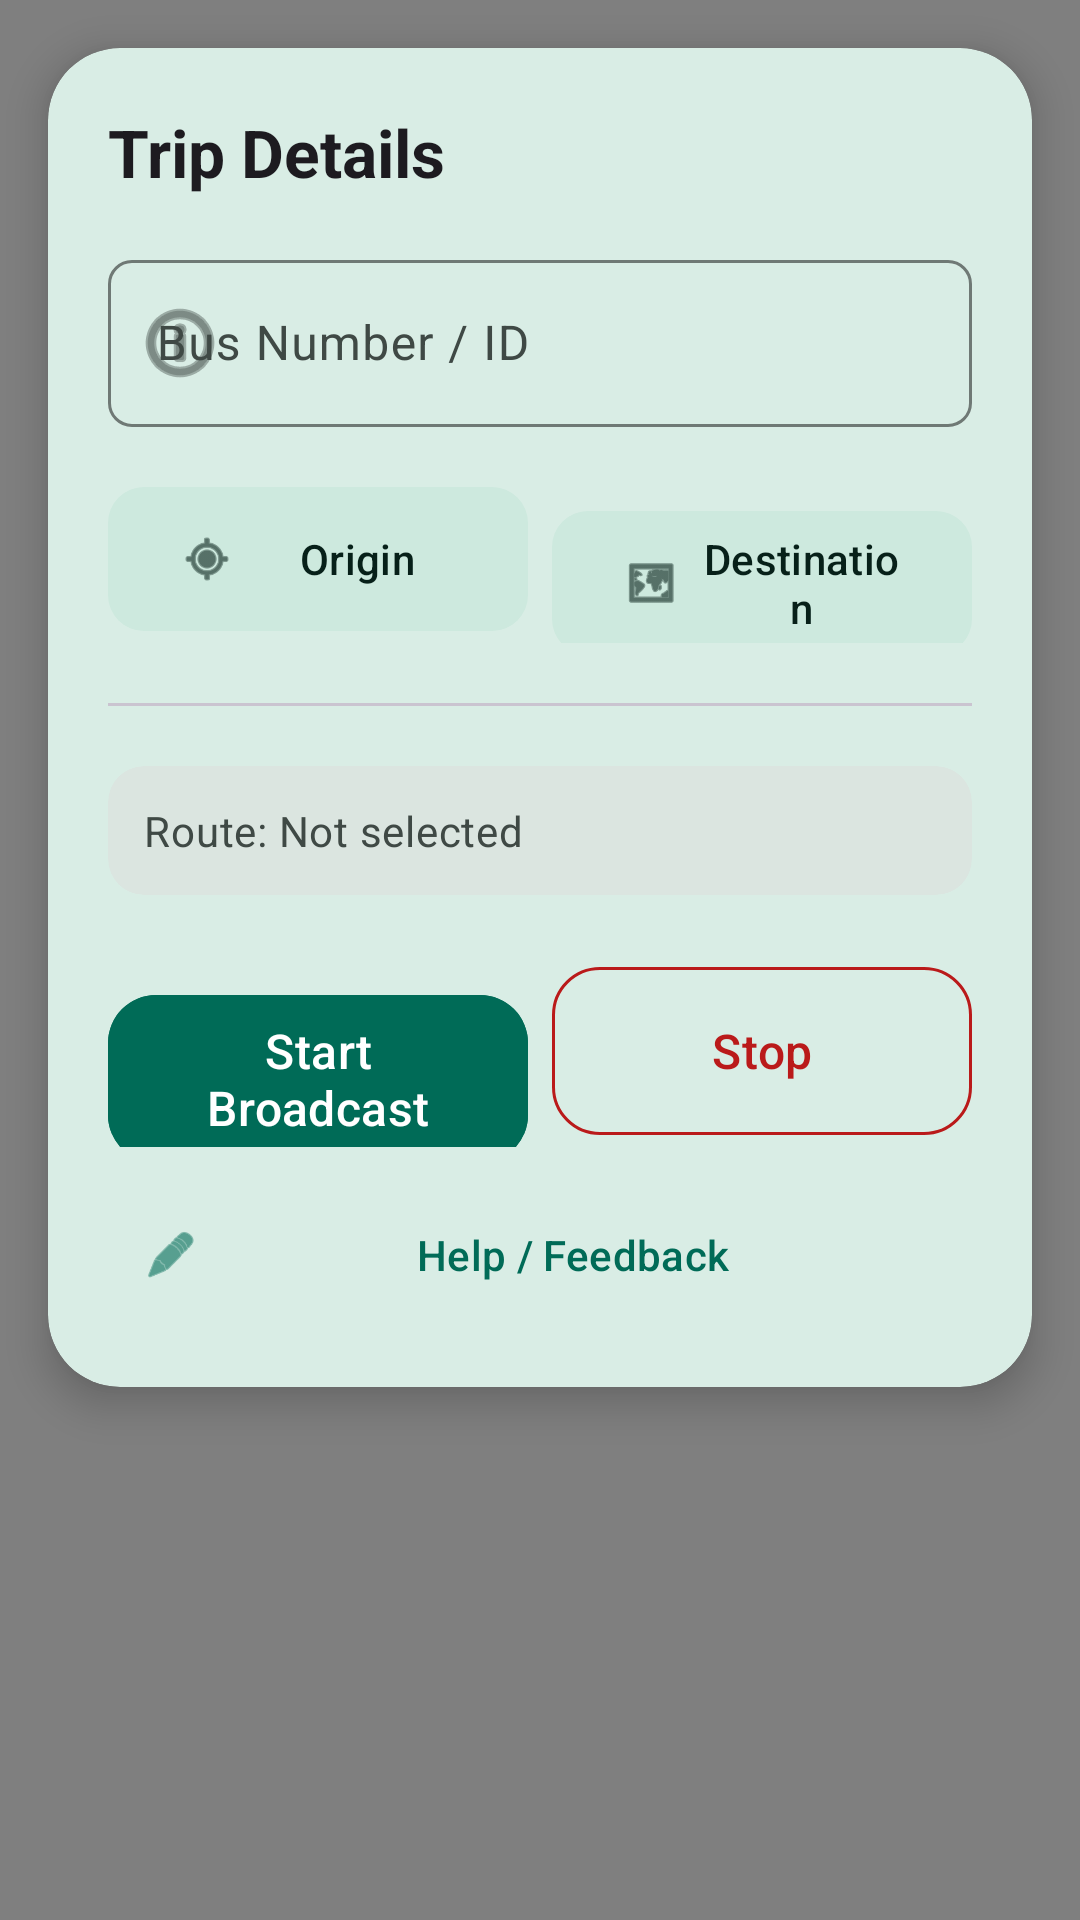

The Android layout XML behind this screen, and the referenced resources:
<!-- AndroidManifest.xml: application theme Theme.WinLkar -->
<!-- res/layout/activity_driver.xml -->
<?xml version="1.0" encoding="utf-8"?>
<androidx.coordinatorlayout.widget.CoordinatorLayout xmlns:android="http://schemas.android.com/apk/res/android"
    xmlns:app="http://schemas.android.com/apk/res-auto"
    android:layout_width="match_parent"
    android:layout_height="match_parent"
    android:background="@drawable/gradient_bg_blue_cyan">

    <androidx.fragment.app.FragmentContainerView
        android:id="@+id/driverMapContainer"
        android:name="com.google.android.gms.maps.SupportMapFragment"
        android:layout_width="match_parent"
        android:layout_height="match_parent" />

    <com.google.android.material.card.MaterialCardView
        android:id="@+id/topCard"
        android:layout_width="match_parent"
        android:layout_height="wrap_content"
        android:layout_margin="16dp"
        app:cardCornerRadius="24dp"
        app:cardElevation="8dp"
        app:strokeWidth="0dp">

        <LinearLayout
            android:layout_width="match_parent"
            android:layout_height="wrap_content"
            android:orientation="vertical"
            android:padding="20dp">

            <TextView
                android:layout_width="wrap_content"
                android:layout_height="wrap_content"
                android:text="Trip Details"
                android:textAppearance="@style/TextAppearance.Material3.TitleLarge"
                android:textStyle="bold"
                android:layout_marginBottom="16dp"/>

            <com.google.android.material.textfield.TextInputLayout
                style="@style/Widget.Material3.TextInputLayout.OutlinedBox"
                android:layout_width="match_parent"
                android:layout_height="wrap_content"
                android:hint="Bus Number / ID"
                app:startIconDrawable="@android:drawable/ic_menu_info_details"
                app:shapeAppearanceOverlay="@style/ShapeAppearance.Material3.MediumComponent">

                <com.google.android.material.textfield.TextInputEditText
                    android:id="@+id/busIdInput"
                    android:layout_width="match_parent"
                    android:layout_height="wrap_content" />
            </com.google.android.material.textfield.TextInputLayout>

            <LinearLayout
                android:layout_width="match_parent"
                android:layout_height="wrap_content"
                android:layout_marginTop="16dp"
                android:orientation="horizontal">

                <com.google.android.material.button.MaterialButton
                    android:id="@+id/selectStartButton"
                    style="@style/Widget.Material3.Button.TonalButton"
                    android:layout_width="0dp"
                    android:layout_height="56dp"
                    android:layout_weight="1"
                    android:text="Origin"
                    app:cornerRadius="12dp"
                    app:icon="@android:drawable/ic_menu_mylocation" />

                <com.google.android.material.button.MaterialButton
                    android:id="@+id/selectEndButton"
                    style="@style/Widget.Material3.Button.TonalButton"
                    android:layout_width="0dp"
                    android:layout_height="56dp"
                    android:layout_marginStart="8dp"
                    android:layout_weight="1"
                    android:text="Destination"
                    app:cornerRadius="12dp"
                    app:icon="@android:drawable/ic_menu_mapmode" />
            </LinearLayout>

            <com.google.android.material.divider.MaterialDivider
                android:layout_width="match_parent"
                android:layout_height="wrap_content"
                android:layout_marginTop="20dp"
                android:layout_marginBottom="20dp" />

            <com.google.android.material.card.MaterialCardView
                android:layout_width="match_parent"
                android:layout_height="wrap_content"
                app:cardBackgroundColor="?attr/colorSurfaceVariant"
                app:cardCornerRadius="12dp"
                app:strokeWidth="0dp">

                <TextView
                    android:id="@+id/routeSummaryText"
                    android:layout_width="match_parent"
                    android:layout_height="wrap_content"
                    android:padding="12dp"
                    android:text="Route: Not selected"
                    android:textAppearance="@style/TextAppearance.Material3.BodyMedium"
                    android:textColor="?attr/colorOnSurfaceVariant" />
            </com.google.android.material.card.MaterialCardView>

            <LinearLayout
                android:layout_width="match_parent"
                android:layout_height="wrap_content"
                android:layout_marginTop="20dp"
                android:orientation="horizontal">

                <com.google.android.material.button.MaterialButton
                    android:id="@+id/startTripButton"
                    android:layout_width="0dp"
                    android:layout_height="64dp"
                    android:layout_weight="1"
                    android:text="Start Broadcast"
                    android:textAppearance="@style/TextAppearance.Material3.TitleMedium"
                    app:cornerRadius="16dp"
                    android:backgroundTint="@color/md_theme_light_primary"/>

                <com.google.android.material.button.MaterialButton
                    android:id="@+id/endTripButton"
                    style="@style/Widget.Material3.Button.OutlinedButton"
                    android:layout_width="0dp"
                    android:layout_height="64dp"
                    android:layout_marginStart="8dp"
                    android:layout_weight="1"
                    android:enabled="false"
                    android:text="Stop"
                    android:textAppearance="@style/TextAppearance.Material3.TitleMedium"
                    app:cornerRadius="16dp"
                    android:textColor="@color/md_theme_light_error"
                    app:strokeColor="@color/md_theme_light_error"/>
            </LinearLayout>

            <com.google.android.material.button.MaterialButton
                android:id="@+id/feedbackButton"
                style="@style/Widget.Material3.Button.TextButton"
                android:layout_width="match_parent"
                android:layout_height="wrap_content"
                android:layout_marginTop="12dp"
                android:text="Help / Feedback"
                app:icon="@android:drawable/ic_menu_edit" />
        </LinearLayout>
    </com.google.android.material.card.MaterialCardView>

</androidx.coordinatorlayout.widget.CoordinatorLayout>
<!-- resources referenced by this layout -->
<resources>
  <color name="md_theme_light_error">#BA1A1A</color>
  <color name="md_theme_light_primary">#006B57</color>
  <!-- drawable gradient_bg_blue_cyan (drawable) -->
  <?xml version="1.0" encoding="utf-8"?>
  <shape xmlns:android="http://schemas.android.com/apk/res/android"
      android:shape="rectangle">
      <gradient
          android:angle="135"
          android:endColor="#E0F7FA"
          android:startColor="#F6FFF9" />
  </shape>
  <style name="Theme.WinLkar" parent="Theme.Material3.DayNight.NoActionBar">
          <item name="colorPrimary">@color/md_theme_light_primary</item>
          <item name="colorOnPrimary">@color/md_theme_light_onPrimary</item>
          <item name="colorPrimaryContainer">@color/md_theme_light_primaryContainer</item>
          <item name="colorOnPrimaryContainer">@color/md_theme_light_onPrimaryContainer</item>
          <item name="colorSecondary">@color/md_theme_light_secondary</item>
          <item name="colorOnSecondary">@color/md_theme_light_onSecondary</item>
          <item name="colorSecondaryContainer">@color/md_theme_light_secondaryContainer</item>
          <item name="colorOnSecondaryContainer">@color/md_theme_light_onSecondaryContainer</item>
          <item name="colorTertiary">@color/md_theme_light_tertiary</item>
          <item name="colorOnTertiary">@color/md_theme_light_onTertiary</item>
          <item name="colorTertiaryContainer">@color/md_theme_light_tertiaryContainer</item>
          <item name="colorOnTertiaryContainer">@color/md_theme_light_onTertiaryContainer</item>
          <item name="colorError">@color/md_theme_light_error</item>
          <item name="colorOnError">@color/md_theme_light_onError</item>
          <item name="colorErrorContainer">@color/md_theme_light_errorContainer</item>
          <item name="colorOnErrorContainer">@color/md_theme_light_onErrorContainer</item>
          <item name="android:windowBackground">@color/md_theme_light_background</item>
          <item name="colorSurface">@color/md_theme_light_surface</item>
          <item name="colorOnSurface">@color/md_theme_light_onSurface</item>
          <item name="colorSurfaceVariant">@color/md_theme_light_surfaceVariant</item>
          <item name="colorOnSurfaceVariant">@color/md_theme_light_onSurfaceVariant</item>
          <item name="colorOutline">@color/md_theme_light_outline</item>
  
          <item name="android:statusBarColor">@android:color/transparent</item>
          <item name="android:navigationBarColor">@android:color/transparent</item>
          <item name="android:windowLightStatusBar" tools:targetApi="m">true</item>
      </style>
  <color name="md_theme_light_onPrimary">#FFFFFF</color>
  <color name="md_theme_light_primaryContainer">#77F8D8</color>
  <color name="md_theme_light_onPrimaryContainer">#002019</color>
  <color name="md_theme_light_secondary">#4B635B</color>
  <color name="md_theme_light_onSecondary">#FFFFFF</color>
  <color name="md_theme_light_secondaryContainer">#CDE9DE</color>
  <color name="md_theme_light_onSecondaryContainer">#072019</color>
  <color name="md_theme_light_tertiary">#416276</color>
  <color name="md_theme_light_onTertiary">#FFFFFF</color>
  <color name="md_theme_light_tertiaryContainer">#C5E7FF</color>
  <color name="md_theme_light_onTertiaryContainer">#001E2D</color>
  <color name="md_theme_light_onError">#FFFFFF</color>
  <color name="md_theme_light_errorContainer">#FFDAD6</color>
  <color name="md_theme_light_onErrorContainer">#410002</color>
  <color name="md_theme_light_background">#F6FFF9</color>
  <color name="md_theme_light_surface">#F6FFF9</color>
  <color name="md_theme_light_onSurface">#161D19</color>
  <color name="md_theme_light_surfaceVariant">#DBE5E0</color>
  <color name="md_theme_light_onSurfaceVariant">#3F4945</color>
  <color name="md_theme_light_outline">#6F7975</color>
</resources>
